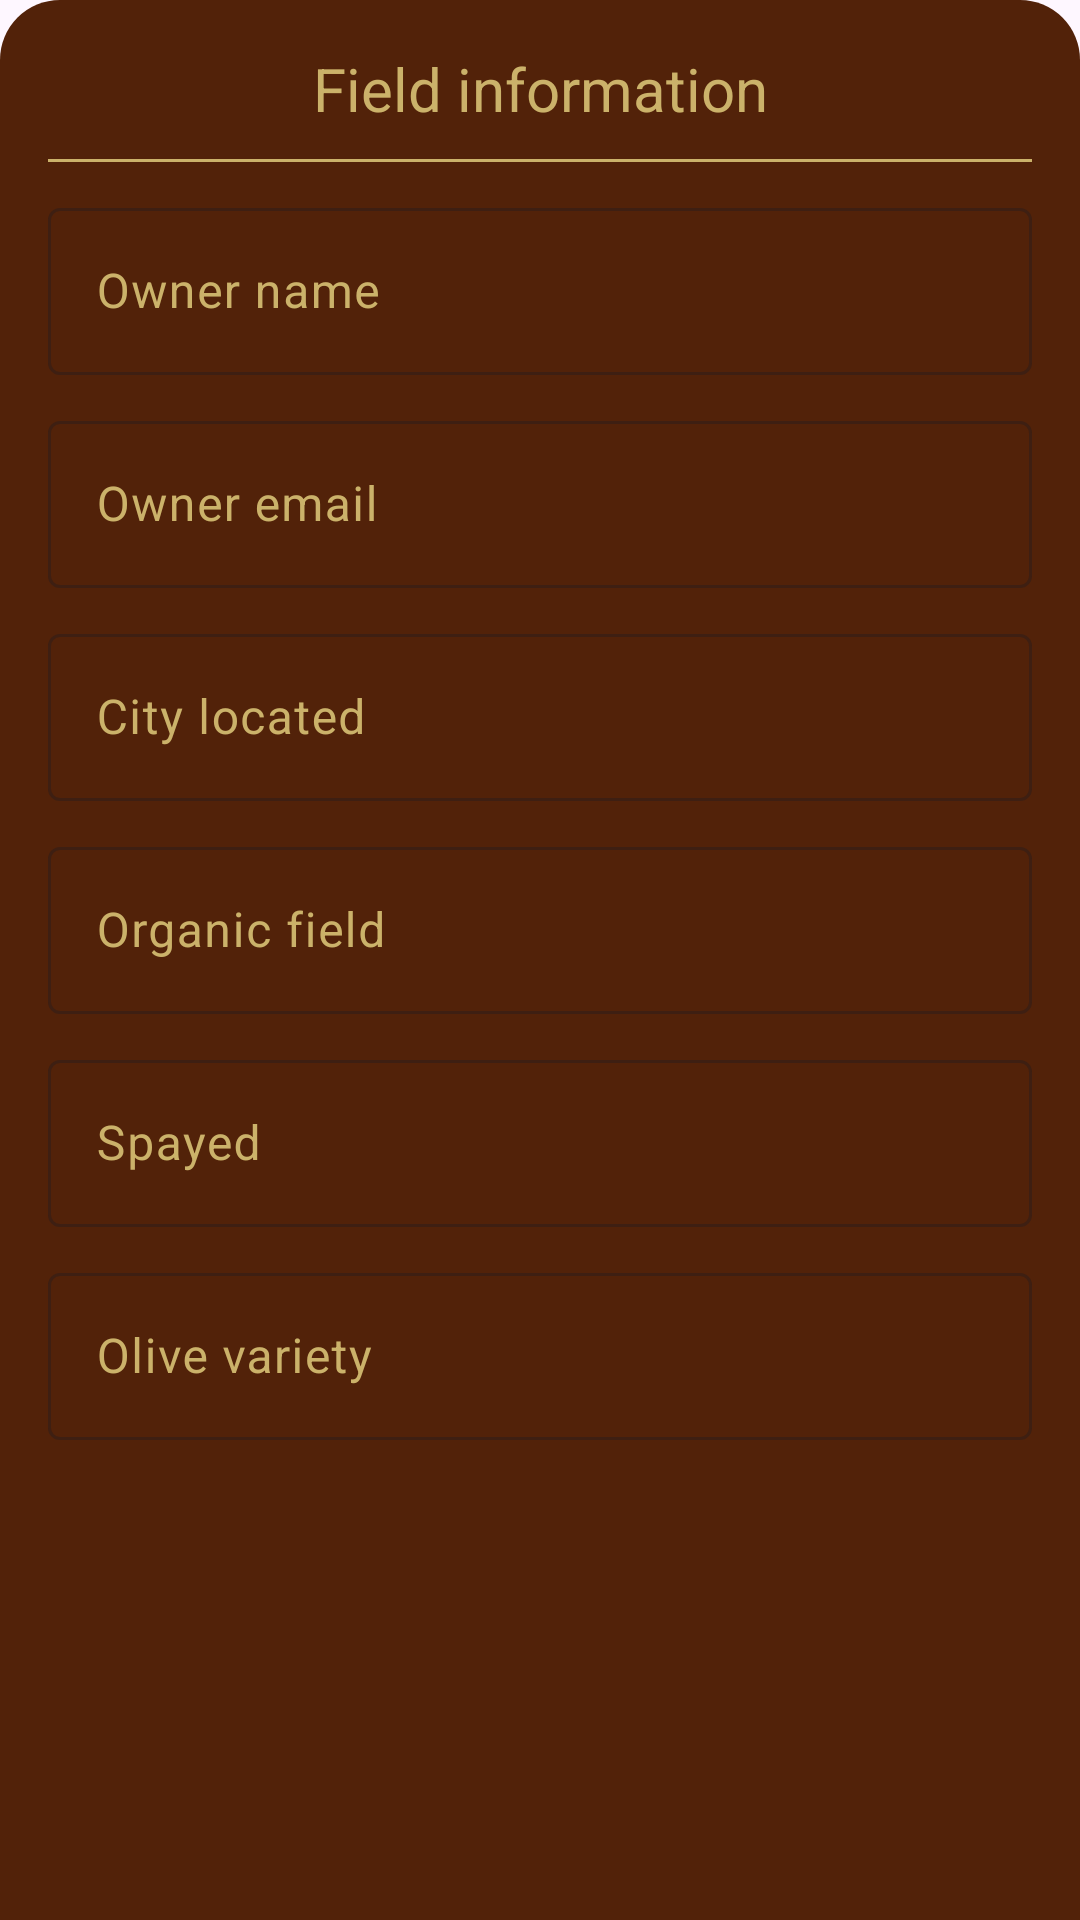

Layout XML and referenced resources for this Android screen:
<!-- AndroidManifest.xml: application theme Theme.Orgoma -->
<!-- res/layout/activity_fragment_bottom_window_display.xml -->
<?xml version="1.0" encoding="utf-8"?>
<LinearLayout xmlns:android="http://schemas.android.com/apk/res/android"
    android:layout_width="match_parent"
    android:layout_height="wrap_content"
    xmlns:app="http://schemas.android.com/apk/res-auto"
    android:orientation="vertical"
    android:background="@drawable/rounded_corners_dark_top"
    android:padding="16dp">

    <TextView
        android:id="@+id/text_view_id"
        android:layout_width="match_parent"
        android:layout_height="wrap_content"
        android:text="Field information"
        android:textSize="20sp"
        android:textColor="#CBB26A"
        android:layout_marginBottom="5dp"
        android:textAlignment="center" />

    <View
        android:id="@+id/lineView"
        android:layout_width="match_parent"
        android:layout_height="1dp"
        android:layout_marginTop="5dp"
        android:layout_marginBottom="10dp"
        android:background="#CBB26A" />

    <com.google.android.material.textfield.TextInputLayout
        android:layout_width="match_parent"
        android:layout_height="wrap_content"
        android:layout_marginBottom="10dp"
        android:textColorHint="#CBB26A"
        android:enabled="false"
        android:hint="Owner name">

        <com.google.android.material.textfield.TextInputEditText
            android:id="@+id/nameText"
            android:layout_width="match_parent"
            android:textColor="#CBB26A"
            android:layout_height="wrap_content"/>
    </com.google.android.material.textfield.TextInputLayout>

    <com.google.android.material.textfield.TextInputLayout
        android:layout_width="match_parent"
        android:layout_height="wrap_content"
        android:layout_marginBottom="10dp"
        android:textColorHint="#CBB26A"
        android:enabled="false"
        android:hint="Owner email">

        <com.google.android.material.textfield.TextInputEditText
            android:id="@+id/emailText"
            android:layout_width="match_parent"
            android:textColor="#CBB26A"
            android:layout_height="wrap_content"/>
    </com.google.android.material.textfield.TextInputLayout>

    <com.google.android.material.textfield.TextInputLayout
        android:layout_width="match_parent"
        android:layout_height="wrap_content"
        android:layout_marginBottom="10dp"
        android:textColorHint="#CBB26A"
        android:enabled="false"
        android:hint="City located">

        <com.google.android.material.textfield.TextInputEditText
            android:id="@+id/cityText"
            android:layout_width="match_parent"
            android:textColor="#CBB26A"
            android:layout_height="wrap_content"/>
    </com.google.android.material.textfield.TextInputLayout>

    <com.google.android.material.textfield.TextInputLayout
        android:layout_width="match_parent"
        android:layout_height="wrap_content"
        android:layout_marginBottom="10dp"
        android:textColorHint="#CBB26A"
        android:enabled="false"
        android:hint="Organic field">

        <com.google.android.material.textfield.TextInputEditText
            android:id="@+id/organicFilledText"
            android:layout_width="match_parent"
            android:textColor="#CBB26A"
            android:layout_height="wrap_content"/>
    </com.google.android.material.textfield.TextInputLayout>

    <com.google.android.material.textfield.TextInputLayout
        android:layout_width="match_parent"
        android:layout_height="wrap_content"
        android:layout_marginBottom="10dp"
        android:textColorHint="#CBB26A"
        android:enabled="false"
        android:hint="Spayed">

        <com.google.android.material.textfield.TextInputEditText
            android:id="@+id/sprayedText"
            android:layout_width="match_parent"
            android:textColor="#CBB26A"
            android:layout_height="wrap_content"/>
    </com.google.android.material.textfield.TextInputLayout>

    <com.google.android.material.textfield.TextInputLayout
        android:layout_width="match_parent"
        android:layout_height="wrap_content"
        android:layout_marginBottom="10dp"
        android:textColorHint="#CBB26A"
        android:enabled="false"
        android:hint="Olive variety">

        <com.google.android.material.textfield.TextInputEditText
            android:id="@+id/oliveVarietyFilledText"
            android:layout_width="match_parent"
            android:textColor="#CBB26A"
            android:layout_height="wrap_content"/>
    </com.google.android.material.textfield.TextInputLayout>

    <TextView
        android:id="@+id/errorTextView"
        android:layout_width="match_parent"
        android:layout_height="wrap_content"
        android:textAlignment="center"
        android:textColor="#FF0000"
        android:text=""
        android:visibility="gone"/>

</LinearLayout>
<!-- resources referenced by this layout -->
<resources>
  <!-- drawable rounded_corners_dark_top (drawable) -->
  <?xml version="1.0" encoding="utf-8"?>
  <layer-list xmlns:android="http://schemas.android.com/apk/res/android">
      <item>
          <shape android:shape="rectangle">
              <solid android:color="#522209" />
              <corners
                  android:topLeftRadius="20dp"
                  android:topRightRadius="20dp"
                  android:bottomLeftRadius="0dp"
                  android:bottomRightRadius="0dp"/>
          </shape>
      </item>
  </layer-list>
  <style name="Theme.Orgoma" parent="Base.Theme.Orgoma" />
  <style name="Base.Theme.Orgoma" parent="Theme.Material3.DayNight.NoActionBar">
          <item name="colorPrimary">#CBB26A</item>
          <item name="android:statusBarColor">#522209</item>
          <item name="android:navigationBarColor">#522209</item>
      </style>
</resources>
